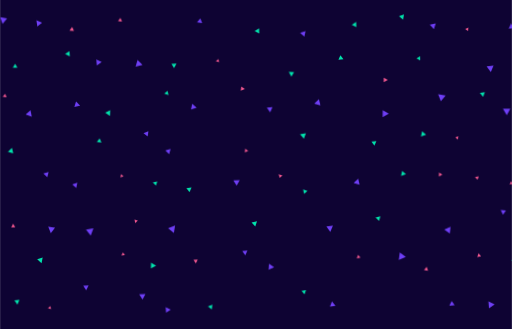
t = 0.00 s
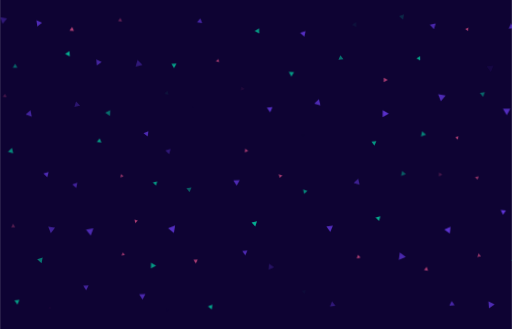
t = 1.65 s
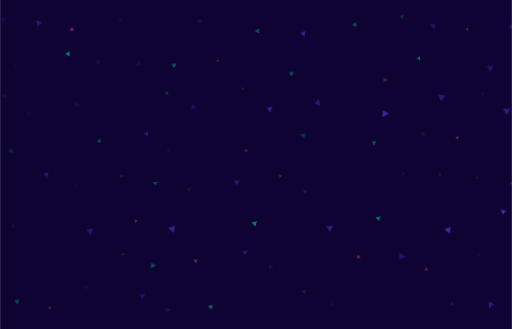
t = 3.35 s
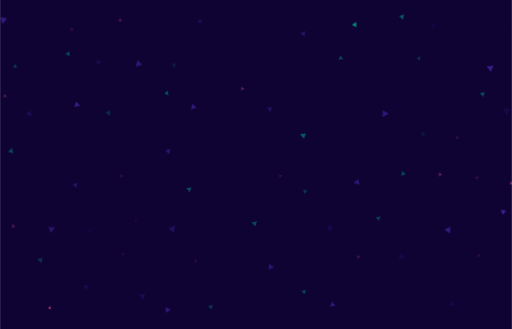
t = 4.95 s
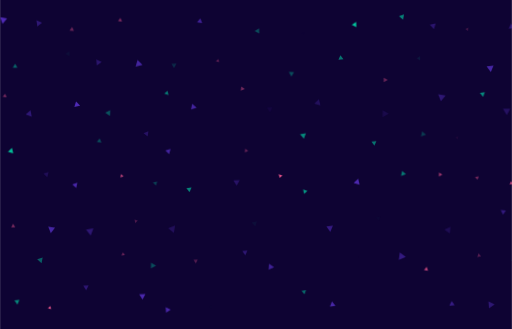
t = 6.65 s
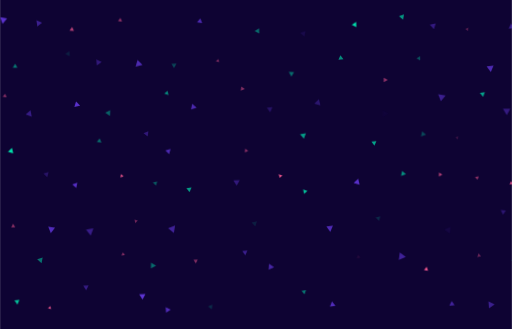
t = 7.35 s

The animated SVG that drew these frames (rendered in a browser with its animation timeline set to each time). Animation: 178 CSS @keyframes rules; frames cover the first 7.35 s, repeats indefinitely.

<svg xmlns="http://www.w3.org/2000/svg" xmlns:xlink="http://www.w3.org/1999/xlink" id="esuft2dja5391" width="1400" height="900" shape-rendering="geometricPrecision" text-rendering="geometricPrecision" viewBox="0 0 1400 900"><style>@keyframes esuft2dja5394_tr__tr{0%{transform:translate(1339.145px,830.27px) rotate(0deg)}}@keyframes esuft2dja5394_f_o{0%,50%{fill-opacity:1}25%,90%{fill-opacity:0}}@keyframes esuft2dja5395_tr__tr{0%{transform:translate(1231.205px,825.905px) rotate(0deg)}}@keyframes esuft2dja5395_f_o{0%,50%{fill-opacity:1}21%,75%{fill-opacity:0}}@keyframes esuft2dja5396_tr__tr{0%{transform:translate(904.805px,827.87px) rotate(0deg)}}@keyframes esuft2dja5396_f_o{0%,47%{fill-opacity:1}13%,81%{fill-opacity:0}}@keyframes esuft2dja5397_tr__tr{0%{transform:translate(825.73px,795.825px) rotate(0deg)}}@keyframes esuft2dja5397_f_o{0%,65%{fill-opacity:1}6%,93%{fill-opacity:0}}@keyframes esuft2dja5398_tr__tr{0%{transform:translate(569.52px,835.92px) rotate(0deg)}}@keyframes esuft2dja5398_f_o{0%,53%{fill-opacity:1}33%,75%{fill-opacity:0}}@keyframes esuft2dja5399_tr__tr{0%{transform:translate(454.77px,844.11px) rotate(0deg)}}@keyframes esuft2dja5399_f_o{0%,50%{fill-opacity:1}8%,97%{fill-opacity:0}}@keyframes esuft2dja53910_tr__tr{0%{transform:translate(383.93px,808.16px) rotate(0deg)}}@keyframes esuft2dja53910_f_o{0%,40%{fill-opacity:1}22%,75%{fill-opacity:0}}@keyframes esuft2dja53911_tr__tr{0%{transform:translate(229.69px,783.43px) rotate(0deg)}}@keyframes esuft2dja53911_f_o{0%,61%{fill-opacity:1}19%,92%{fill-opacity:0}}@keyframes esuft2dja53912_tr__tr{0%{transform:translate(129.865px,837.72px) rotate(0deg)}}@keyframes esuft2dja53912_f_o{0%,33%{fill-opacity:1}7%,76%{fill-opacity:0}}@keyframes esuft2dja53913_tr__tr{0%{transform:translate(40.995px,823.07px) rotate(0deg)}}@keyframes esuft2dja53913_f_o{0%,39%{fill-opacity:1}25%,64%{fill-opacity:0}}@keyframes esuft2dja53914_tr__tr{0%{transform:translate(1399.855px,708.415px) rotate(0deg)}}@keyframes esuft2dja53914_f_o{0%,55%{fill-opacity:1}25%,80%{fill-opacity:0}}@keyframes esuft2dja53915_tr__tr{0%{transform:translate(1305.5px,694.005px) rotate(0deg)}}@keyframes esuft2dja53915_f_o{0%,67%{fill-opacity:1}18%,92%{fill-opacity:0}}@keyframes esuft2dja53916_tr__tr{0%{transform:translate(1160.06px,731.4px) rotate(0deg)}}@keyframes esuft2dja53916_f_o{0%,36%{fill-opacity:1}25%,84%{fill-opacity:0}}@keyframes esuft2dja53917_tr__tr{0%{transform:translate(1095.12px,696.99px) rotate(0deg)}}@keyframes esuft2dja53917_f_o{0%,50%{fill-opacity:1}22%,80%{fill-opacity:0}}@keyframes esuft2dja53918_tr__tr{0%{transform:translate(975.765px,698.065px) rotate(0deg)}}@keyframes esuft2dja53918_f_o{0%,68%{fill-opacity:1}33%,75%{fill-opacity:0}}@keyframes esuft2dja53919_tr__tr{0%{transform:translate(737.08px,725.945px) rotate(0deg)}}@keyframes esuft2dja53919_f_o{0%,55%{fill-opacity:1}11%,93%{fill-opacity:0}}@keyframes esuft2dja53920_tr__tr{0%{transform:translate(664.35px,687.89px) rotate(0deg)}}@keyframes esuft2dja53920_f_o{0%,50%{fill-opacity:1}25%,69%{fill-opacity:0}}@keyframes esuft2dja53921_tr__tr{0%{transform:translate(529.685px,711.655px) rotate(0deg)}}@keyframes esuft2dja53921_f_o{0%,45%{fill-opacity:1}28%,85%{fill-opacity:0}}@keyframes esuft2dja53922_tr__tr{0%{transform:translate(414.47px,722.315px) rotate(0deg)}}@keyframes esuft2dja53922_f_o{0%,50%{fill-opacity:1}25%,75%{fill-opacity:0}}@keyframes esuft2dja53923_tr__tr{0%{transform:translate(331.625px,690.605px) rotate(0deg)}}@keyframes esuft2dja53923_f_o{0%,51%{fill-opacity:1}21%,83%{fill-opacity:0}}@keyframes esuft2dja53924_tr__tr{0%{transform:translate(1049.775px,214.585922px) rotate(0deg)}}@keyframes esuft2dja53924_f_o{0%,46%{fill-opacity:1}25%,75%{fill-opacity:0}}@keyframes esuft2dja53925_tr__tr{0%{transform:translate(103.74px,708.245px) rotate(0deg)}}@keyframes esuft2dja53925_f_o{0%,57%{fill-opacity:1}17%,75%{fill-opacity:0}}@keyframes esuft2dja53926_tr__tr{0%{transform:translate(1371.535px,577.23px) rotate(0deg)}}@keyframes esuft2dja53926_f_o{0%,65%{fill-opacity:1}54%,75%{fill-opacity:0}}@keyframes esuft2dja53927_tr__tr{0%{transform:translate(1218.48px,625.835px) rotate(0deg)}}@keyframes esuft2dja53927_f_o{0%,50%{fill-opacity:1}40%,58%{fill-opacity:0}}@keyframes esuft2dja53928_tr__tr{0%{transform:translate(1028.595px,593.93px) rotate(0deg)}}@keyframes esuft2dja53928_f_o{0%,50%{fill-opacity:1}34%,60%{fill-opacity:0}}@keyframes esuft2dja53929_tr__tr{0%{transform:translate(896.42px,622.08px) rotate(0deg)}}@keyframes esuft2dja53929_f_o{0%,41%{fill-opacity:1}28%,61%{fill-opacity:0}}@keyframes esuft2dja53930_tr__tr{0%{transform:translate(791.879314px,199.38px) rotate(0deg)}}@keyframes esuft2dja53930_f_o{0%,50%{fill-opacity:1}25%,75%{fill-opacity:0}}@keyframes esuft2dja53931_tr__tr{0%{transform:translate(690.295px,608.7px) rotate(0deg)}}@keyframes esuft2dja53931_f_o{0%,50%{fill-opacity:1}35%,75%{fill-opacity:0}}@keyframes esuft2dja53932_tr__tr{0%{transform:translate(463.965px,623.29px) rotate(0deg)}}@keyframes esuft2dja53932_f_o{0%,42%{fill-opacity:1}31%,79%{fill-opacity:0}}@keyframes esuft2dja53933_tr__tr{0%{transform:translate(367.085px,601.53px) rotate(0deg)}}@keyframes esuft2dja53933_f_o{0%,50%{fill-opacity:1}27%,91%{fill-opacity:0}}@keyframes esuft2dja53934_tr__tr{0%{transform:translate(239.935px,630.805px) rotate(0deg)}}@keyframes esuft2dja53934_f_o{0%,55%{fill-opacity:1}23%,85%{fill-opacity:0}}@keyframes esuft2dja53935_tr__tr{0%{transform:translate(135.9px,624.835px) rotate(0deg)}}@keyframes esuft2dja53935_f_o{0%,45%{fill-opacity:1}17%,81%{fill-opacity:0}}@keyframes esuft2dja53936_tr__tr{0%{transform:translate(30.955px,613.585px) rotate(0deg)}}@keyframes esuft2dja53936_f_o{0%,58%{fill-opacity:1}12%,75%{fill-opacity:0}}@keyframes esuft2dja53937_tr__tr{0%{transform:translate(1393.5px,496.08px) rotate(0deg)}}@keyframes esuft2dja53937_f_o{0%,38%{fill-opacity:1}8%,94%{fill-opacity:0}}@keyframes esuft2dja53938_tr__tr{0%{transform:translate(1299.155px,483.07px) rotate(0deg)}}@keyframes esuft2dja53938_f_o{0%,50%{fill-opacity:1}19%,88%{fill-opacity:0}}@keyframes esuft2dja53939_tr__tr{0%{transform:translate(1200.135px,473.57px) rotate(0deg)}}@keyframes esuft2dja53939_f_o{0%,47%{fill-opacity:1}11%,81%{fill-opacity:0}}@keyframes esuft2dja53940_tr__tr{0%{transform:translate(1098.57px,470.445px) rotate(0deg)}}@keyframes esuft2dja53940_f_o{0%,50%{fill-opacity:1}14%,79%{fill-opacity:0}}@keyframes esuft2dja53941_tr__tr{0%{transform:translate(970.095px,493.45px) rotate(0deg)}}@keyframes esuft2dja53941_f_o{0%,43%{fill-opacity:1}16%,68%{fill-opacity:0}}@keyframes esuft2dja53942_tr__tr{0%{transform:translate(829.81px,520.685px) rotate(0deg)}}@keyframes esuft2dja53942_f_o{0%,40%{fill-opacity:1}20%,73%{fill-opacity:0}}@keyframes esuft2dja53943_tr__tr{0%{transform:translate(762.085px,478.09px) rotate(0deg)}}@keyframes esuft2dja53943_f_o{0%,34%{fill-opacity:1}23%,75%{fill-opacity:0}}@keyframes esuft2dja53944_tr__tr{0%{transform:translate(641.58px,496.63px) rotate(0deg)}}@keyframes esuft2dja53944_f_o{0%,56%{fill-opacity:1}25%,81%{fill-opacity:0}}@keyframes esuft2dja53945_tr__tr{0%{transform:translate(511.52px,515.495px) rotate(0deg)}}@keyframes esuft2dja53945_f_o{0%,47%{fill-opacity:1}14%,85%{fill-opacity:0}}@keyframes esuft2dja53946_tr__tr{0%{transform:translate(418.79px,498.18px) rotate(0deg)}}@keyframes esuft2dja53946_f_o{0%,56%{fill-opacity:1}25%,81%{fill-opacity:0}}@keyframes esuft2dja53947_tr__tr{0%{transform:translate(328.39px,477.095px) rotate(0deg)}}@keyframes esuft2dja53947_f_o{0%,36%{fill-opacity:1}22%,75%{fill-opacity:0}}@keyframes esuft2dja53948_tr__tr{0%{transform:translate(199.17px,503.275px) rotate(0deg)}}@keyframes esuft2dja53948_f_o{0%,43%{fill-opacity:1}18%,78%{fill-opacity:0}}@keyframes esuft2dja53949_tr__tr{0%{transform:translate(120.31px,473.995px) rotate(0deg)}}@keyframes esuft2dja53949_f_o{0%,69%{fill-opacity:1}25%,94%{fill-opacity:0}}@keyframes esuft2dja53950_tr__tr{0%{transform:translate(1244.585px,373.69px) rotate(0deg)}}@keyframes esuft2dja53950_f_o{0%,61%{fill-opacity:1}31%,86%{fill-opacity:0}}@keyframes esuft2dja53951_tr__tr{0%{transform:translate(1153.255px,362.04px) rotate(0deg)}}@keyframes esuft2dja53951_f_o{0%,77%{fill-opacity:1}19%,90%{fill-opacity:0}}@keyframes esuft2dja53952_tr__tr{0%{transform:translate(1017.42px,388.485px) rotate(0deg)}}@keyframes esuft2dja53952_f_o{0%,41%{fill-opacity:1}25%,75%{fill-opacity:0}}@keyframes esuft2dja53953_tr__tr{0%{transform:translate(823.47px,368.26px) rotate(0deg)}}@keyframes esuft2dja53953_f_o{0%,50%{fill-opacity:1}8%,85%{fill-opacity:0}}@keyframes esuft2dja53954_tr__tr{0%{transform:translate(669.075px,408.14px) rotate(0deg)}}@keyframes esuft2dja53954_f_o{0%,46%{fill-opacity:1}25%,64%{fill-opacity:0}}@keyframes esuft2dja53955_tr__tr{0%{transform:translate(454.13px,410.935px) rotate(0deg)}}@keyframes esuft2dja53955_f_o{0%,50%{fill-opacity:1}13%,81%{fill-opacity:0}}@keyframes esuft2dja53956_tr__tr{0%{transform:translate(394.005px,362.36px) rotate(0deg)}}@keyframes esuft2dja53956_f_o{0%,57%{fill-opacity:1}25%,75%{fill-opacity:0}}@keyframes esuft2dja53957_tr__tr{0%{transform:translate(265.93px,380.14px) rotate(0deg)}}@keyframes esuft2dja53957_f_o{0%,50%{fill-opacity:1}25%,69%{fill-opacity:0}}@keyframes esuft2dja53958_tr__tr{0%{transform:translate(23.605px,408.225px) rotate(0deg)}}@keyframes esuft2dja53958_f_o{0%,36%{fill-opacity:1}20%,75%{fill-opacity:0}}@keyframes esuft2dja53959_tr__tr{0%{transform:translate(1380.595px,302.265px) rotate(0deg)}}@keyframes esuft2dja53959_f_o{0%,50%{fill-opacity:1}28%,72%{fill-opacity:0}}@keyframes esuft2dja53960_tr__tr{0%{transform:translate(1314.14px,254.59px) rotate(0deg)}}@keyframes esuft2dja53960_f_o{0%,45%{fill-opacity:1}15%,87%{fill-opacity:0}}@keyframes esuft2dja53961_tr__tr{0%{transform:translate(1203.41px,263.6px) rotate(0deg)}}@keyframes esuft2dja53961_f_o{0%,50%{fill-opacity:1}25%,75%{fill-opacity:0}}@keyframes esuft2dja53962_tr__tr{0%{transform:translate(1049.775px,306.835px) rotate(0deg)}}@keyframes esuft2dja53962_f_o{0%,50%{fill-opacity:1}38%,75%{fill-opacity:0}}@keyframes esuft2dja53963_tr__tr{0%{transform:translate(862.8px,276.145px) rotate(0deg)}}@keyframes esuft2dja53963_f_o{0%,63%{fill-opacity:1}25%,71%{fill-opacity:0}}@keyframes esuft2dja53964_tr__tr{0%{transform:translate(732.255px,296.18px) rotate(0deg)}}@keyframes esuft2dja53964_f_o{0%,50%{fill-opacity:1}32%,67%{fill-opacity:0}}@keyframes esuft2dja53965_tr__tr{0%{transform:translate(524.825px,287.57px) rotate(0deg)}}@keyframes esuft2dja53965_f_o{0%,53%{fill-opacity:1}62%,8%{fill-opacity:0}}@keyframes esuft2dja53966_tr__tr{0%{transform:translate(449.67px,250.295px) rotate(0deg)}}@keyframes esuft2dja53966_f_o{0%,58%{fill-opacity:1}4%,75%{fill-opacity:0}}@keyframes esuft2dja53967_tr__tr{0%{transform:translate(289.255px,305.26px) rotate(0deg)}}@keyframes esuft2dja53967_f_o{0%,64%{fill-opacity:1}16%,89%{fill-opacity:0}}@keyframes esuft2dja53968_tr__tr{0%{transform:translate(205.855px,281.225px) rotate(0deg)}}@keyframes esuft2dja53968_f_o{0%,43%{fill-opacity:1}12%,81%{fill-opacity:0}}@keyframes esuft2dja53969_tr__tr{0%{transform:translate(73.21px,306.805px) rotate(0deg)}}@keyframes esuft2dja53969_f_o{0%,63%{fill-opacity:1}18%,95%{fill-opacity:0}}@keyframes esuft2dja53970_tr__tr{0%{transform:translate(7.505px,257.355px) rotate(0deg)}}@keyframes esuft2dja53970_f_o{0%,58%{fill-opacity:1}11%,68%{fill-opacity:0}}@keyframes esuft2dja53971_tr__tr{0%{transform:translate(1335.31px,184.225px) rotate(0deg)}}@keyframes esuft2dja53971_f_o{0%,54%{fill-opacity:1}4%,84%{fill-opacity:0}}@keyframes esuft2dja53972_tr__tr{0%{transform:translate(1139.11px,155.915px) rotate(0deg)}}@keyframes esuft2dja53972_f_o{0%,45%{fill-opacity:1}32%,75%{fill-opacity:0}}@keyframes esuft2dja53973_tr__tr{0%{transform:translate(927.175px,153.59px) rotate(0deg)}}@keyframes esuft2dja53973_f_o{0%,50%{fill-opacity:1}16%,71%{fill-opacity:0}}@keyframes esuft2dja53974_tr__tr{0%{transform:translate(658.85px,238.38px) rotate(0deg)}}@keyframes esuft2dja53974_f_o{0%,64%{fill-opacity:1}75%,9%{fill-opacity:0}}@keyframes esuft2dja53975_tr__tr{0%{transform:translate(589.415px,161.955px) rotate(0deg)}}@keyframes esuft2dja53975_f_o{0%,50%{fill-opacity:1}24%,75%{fill-opacity:0}}@keyframes esuft2dja53976_tr__tr{0%{transform:translate(470.555px,176.475px) rotate(0deg)}}@keyframes esuft2dja53976_f_o{0%,57%{fill-opacity:1}28%,95%{fill-opacity:0}}@keyframes esuft2dja53977_tr__tr{0%{transform:translate(375.03px,169.49px) rotate(0deg)}}@keyframes esuft2dja53977_f_o{0%,50%{fill-opacity:1}13%,84%{fill-opacity:0}}@keyframes esuft2dja53978_tr__tr{0%{transform:translate(265.63px,167.15px) rotate(0deg)}}@keyframes esuft2dja53978_f_o{0%,67%{fill-opacity:1}19%,88%{fill-opacity:0}}@keyframes esuft2dja53979_tr__tr{0%{transform:translate(179.265px,143.03px) rotate(0deg)}}@keyframes esuft2dja53979_f_o{0%,49%{fill-opacity:1}35%,79%{fill-opacity:0}}@keyframes esuft2dja53980_tr__tr{0%{transform:translate(35.875px,176.19px) rotate(0deg)}}@keyframes esuft2dja53980_f_o{0%,56%{fill-opacity:1}15%,90%{fill-opacity:0}}@keyframes esuft2dja53981_tr__tr{0%{transform:translate(1394.1px,67.765px) rotate(0deg)}}@keyframes esuft2dja53981_f_o{0%,50%{fill-opacity:1}25%,82%{fill-opacity:0}}@keyframes esuft2dja53982_tr__tr{0%{transform:translate(1271.44px,76.165px) rotate(0deg)}}@keyframes esuft2dja53982_f_o{0%,64%{fill-opacity:1}25%,88%{fill-opacity:0}}@keyframes esuft2dja53983_tr__tr{0%{transform:translate(1178.44px,67.88px) rotate(0deg)}}@keyframes esuft2dja53983_f_o{0%,59%{fill-opacity:1}22%,75%{fill-opacity:0}}@keyframes esuft2dja53984_tr__tr{0%{transform:translate(1092.955px,42.985px) rotate(0deg)}}@keyframes esuft2dja53984_f_o{0%,50%{fill-opacity:1}10%,75%{fill-opacity:0}}@keyframes esuft2dja53985_tr__tr{0%{transform:translate(963.31px,63.345px) rotate(0deg)}}@keyframes esuft2dja53985_f_o{0%,37%{fill-opacity:1}6%,70%{fill-opacity:0}}@keyframes esuft2dja53986_tr__tr{0%{transform:translate(822.915px,88.91px) rotate(0deg)}}@keyframes esuft2dja53986_f_o{0%,64%{fill-opacity:1}33%,75%{fill-opacity:0}}@keyframes esuft2dja53987_tr__tr{0%{transform:translate(697.69px,80.88px) rotate(0deg)}}@keyframes esuft2dja53987_f_o{0%,50%{fill-opacity:1}25%,91%{fill-opacity:0}}@keyframes esuft2dja53988_tr__tr{0%{transform:translate(540.72px,52.775px) rotate(0deg)}}@keyframes esuft2dja53988_f_o{0%,46%{fill-opacity:1}20%,84%{fill-opacity:0}}@keyframes esuft2dja53989_tr__tr{0%{transform:translate(323.07px,50.4px) rotate(0deg)}}@keyframes esuft2dja53989_f_o{0%,55%{fill-opacity:1}13%,69%{fill-opacity:0}}@keyframes esuft2dja53990_tr__tr{0%{transform:translate(190.895px,75.515px) rotate(0deg)}}@keyframes esuft2dja53990_f_o{0%,40%{fill-opacity:1}29%,80%{fill-opacity:0}}@keyframes esuft2dja53991_tr__tr{0%{transform:translate(102.025px,60.235px) rotate(0deg)}}@keyframes esuft2dja53991_f_o{0%,50%{fill-opacity:1}25%,75%{fill-opacity:0}}@keyframes esuft2dja53992_tr__tr{0%{transform:translate(4.575px,52.02px) rotate(0deg)}}@keyframes esuft2dja53992_f_o{0%,43%{fill-opacity:1}13%,86%{fill-opacity:0}}#esuft2dja5394_tr{animation:esuft2dja5394_tr__tr 20000ms linear infinite normal forwards}#esuft2dja5394{animation:esuft2dja5394_f_o 20000ms linear infinite normal forwards}#esuft2dja5395_tr{animation:esuft2dja5395_tr__tr 20000ms linear infinite normal forwards}#esuft2dja5395{animation:esuft2dja5395_f_o 20000ms linear infinite normal forwards}#esuft2dja5396_tr{animation:esuft2dja5396_tr__tr 20000ms linear infinite normal forwards}#esuft2dja5396{animation:esuft2dja5396_f_o 20000ms linear infinite normal forwards}#esuft2dja5397_tr{animation:esuft2dja5397_tr__tr 20000ms linear infinite normal forwards}#esuft2dja5397{animation:esuft2dja5397_f_o 20000ms linear infinite normal forwards}#esuft2dja5398_tr{animation:esuft2dja5398_tr__tr 20000ms linear infinite normal forwards}#esuft2dja5398{animation:esuft2dja5398_f_o 20000ms linear infinite normal forwards}#esuft2dja5399_tr{animation:esuft2dja5399_tr__tr 20000ms linear infinite normal forwards}#esuft2dja5399{animation:esuft2dja5399_f_o 20000ms linear infinite normal forwards}#esuft2dja53910_tr{animation:esuft2dja53910_tr__tr 20000ms linear infinite normal forwards}#esuft2dja53910{animation:esuft2dja53910_f_o 20000ms linear infinite normal forwards}#esuft2dja53911_tr{animation:esuft2dja53911_tr__tr 20000ms linear infinite normal forwards}#esuft2dja53911{animation:esuft2dja53911_f_o 20000ms linear infinite normal forwards}#esuft2dja53912_tr{animation:esuft2dja53912_tr__tr 20000ms linear infinite normal forwards}#esuft2dja53912{animation:esuft2dja53912_f_o 20000ms linear infinite normal forwards}#esuft2dja53913_tr{animation:esuft2dja53913_tr__tr 20000ms linear infinite normal forwards}#esuft2dja53913{animation:esuft2dja53913_f_o 20000ms linear infinite normal forwards}#esuft2dja53914_tr{animation:esuft2dja53914_tr__tr 20000ms linear infinite normal forwards}#esuft2dja53914{animation:esuft2dja53914_f_o 20000ms linear infinite normal forwards}#esuft2dja53915_tr{animation:esuft2dja53915_tr__tr 20000ms linear infinite normal forwards}#esuft2dja53915{animation:esuft2dja53915_f_o 20000ms linear infinite normal forwards}#esuft2dja53916_tr{animation:esuft2dja53916_tr__tr 20000ms linear infinite normal forwards}#esuft2dja53916{animation:esuft2dja53916_f_o 20000ms linear infinite normal forwards}#esuft2dja53917_tr{animation:esuft2dja53917_tr__tr 20000ms linear infinite normal forwards}#esuft2dja53917{animation:esuft2dja53917_f_o 20000ms linear infinite normal forwards}#esuft2dja53918_tr{animation:esuft2dja53918_tr__tr 20000ms linear infinite normal forwards}#esuft2dja53918{animation:esuft2dja53918_f_o 20000ms linear infinite normal forwards}#esuft2dja53919_tr{animation:esuft2dja53919_tr__tr 20000ms linear infinite normal forwards}#esuft2dja53919{animation:esuft2dja53919_f_o 20000ms linear infinite normal forwards}#esuft2dja53920_tr{animation:esuft2dja53920_tr__tr 20000ms linear infinite normal forwards}#esuft2dja53920{animation:esuft2dja53920_f_o 20000ms linear infinite normal forwards}#esuft2dja53921_tr{animation:esuft2dja53921_tr__tr 20000ms linear infinite normal forwards}#esuft2dja53921{animation:esuft2dja53921_f_o 20000ms linear infinite normal forwards}#esuft2dja53922_tr{animation:esuft2dja53922_tr__tr 20000ms linear infinite normal forwards}#esuft2dja53922{animation:esuft2dja53922_f_o 20000ms linear infinite normal forwards}#esuft2dja53923_tr{animation:esuft2dja53923_tr__tr 20000ms linear infinite normal forwards}#esuft2dja53923{animation:esuft2dja53923_f_o 20000ms linear infinite normal forwards}#esuft2dja53924_tr{animation:esuft2dja53924_tr__tr 20000ms linear infinite normal forwards}#esuft2dja53924{animation:esuft2dja53924_f_o 20000ms linear infinite normal forwards}#esuft2dja53925_tr{animation:esuft2dja53925_tr__tr 20000ms linear infinite normal forwards}#esuft2dja53925{animation:esuft2dja53925_f_o 20000ms linear infinite normal forwards}#esuft2dja53926_tr{animation:esuft2dja53926_tr__tr 20000ms linear infinite normal forwards}#esuft2dja53926{animation:esuft2dja53926_f_o 20000ms linear infinite normal forwards}#esuft2dja53927_tr{animation:esuft2dja53927_tr__tr 20000ms linear infinite normal forwards}#esuft2dja53927{animation:esuft2dja53927_f_o 20000ms linear infinite normal forwards}#esuft2dja53928_tr{animation:esuft2dja53928_tr__tr 20000ms linear infinite normal forwards}#esuft2dja53928{animation:esuft2dja53928_f_o 20000ms linear infinite normal forwards}#esuft2dja53929_tr{animation:esuft2dja53929_tr__tr 20000ms linear infinite normal forwards}#esuft2dja53929{animation:esuft2dja53929_f_o 20000ms linear infinite normal forwards}#esuft2dja53930_tr{animation:esuft2dja53930_tr__tr 20000ms linear infinite normal forwards}#esuft2dja53930{animation:esuft2dja53930_f_o 20000ms linear infinite normal forwards}#esuft2dja53931_tr{animation:esuft2dja53931_tr__tr 20000ms linear infinite normal forwards}#esuft2dja53931{animation:esuft2dja53931_f_o 20000ms linear infinite normal forwards}#esuft2dja53932_tr{animation:esuft2dja53932_tr__tr 20000ms linear infinite normal forwards}#esuft2dja53932{animation:esuft2dja53932_f_o 20000ms linear infinite normal forwards}#esuft2dja53933_tr{animation:esuft2dja53933_tr__tr 20000ms linear infinite normal forwards}#esuft2dja53933{animation:esuft2dja53933_f_o 20000ms linear infinite normal forwards}#esuft2dja53934_tr{animation:esuft2dja53934_tr__tr 20000ms linear infinite normal forwards}#esuft2dja53934{animation:esuft2dja53934_f_o 20000ms linear infinite normal forwards}#esuft2dja53935_tr{animation:esuft2dja53935_tr__tr 20000ms linear infinite normal forwards}#esuft2dja53935{animation:esuft2dja53935_f_o 20000ms linear infinite normal forwards}#esuft2dja53936_tr{animation:esuft2dja53936_tr__tr 20000ms linear infinite normal forwards}#esuft2dja53936{animation:esuft2dja53936_f_o 20000ms linear infinite normal forwards}#esuft2dja53937_tr{animation:esuft2dja53937_tr__tr 20000ms linear infinite normal forwards}#esuft2dja53937{animation:esuft2dja53937_f_o 20000ms linear infinite normal forwards}#esuft2dja53938_tr{animation:esuft2dja53938_tr__tr 20000ms linear infinite normal forwards}#esuft2dja53938{animation:esuft2dja53938_f_o 20000ms linear infinite normal forwards}#esuft2dja53939_tr{animation:esuft2dja53939_tr__tr 20000ms linear infinite normal forwards}#esuft2dja53939{animation:esuft2dja53939_f_o 20000ms linear infinite normal forwards}#esuft2dja53940_tr{animation:esuft2dja53940_tr__tr 20000ms linear infinite normal forwards}#esuft2dja53940{animation:esuft2dja53940_f_o 20000ms linear infinite normal forwards}#esuft2dja53941_tr{animation:esuft2dja53941_tr__tr 20000ms linear infinite normal forwards}#esuft2dja53941{animation:esuft2dja53941_f_o 20000ms linear infinite normal forwards}#esuft2dja53942_tr{animation:esuft2dja53942_tr__tr 20000ms linear infinite normal forwards}#esuft2dja53942{animation:esuft2dja53942_f_o 20000ms linear infinite normal forwards}#esuft2dja53943_tr{animation:esuft2dja53943_tr__tr 20000ms linear infinite normal forwards}#esuft2dja53943{animation:esuft2dja53943_f_o 20000ms linear infinite normal forwards}#esuft2dja53944_tr{animation:esuft2dja53944_tr__tr 20000ms linear infinite normal forwards}#esuft2dja53944{animation:esuft2dja53944_f_o 20000ms linear infinite normal forwards}#esuft2dja53945_tr{animation:esuft2dja53945_tr__tr 20000ms linear infinite normal forwards}#esuft2dja53945{animation:esuft2dja53945_f_o 20000ms linear infinite normal forwards}#esuft2dja53946_tr{animation:esuft2dja53946_tr__tr 20000ms linear infinite normal forwards}#esuft2dja53946{animation:esuft2dja53946_f_o 20000ms linear infinite normal forwards}#esuft2dja53947_tr{animation:esuft2dja53947_tr__tr 20000ms linear infinite normal forwards}#esuft2dja53947{animation:esuft2dja53947_f_o 20000ms linear infinite normal forwards}#esuft2dja53948_tr{animation:esuft2dja53948_tr__tr 20000ms linear infinite normal forwards}#esuft2dja53948{animation:esuft2dja53948_f_o 20000ms linear infinite normal forwards}#esuft2dja53949_tr{animation:esuft2dja53949_tr__tr 20000ms linear infinite normal forwards}#esuft2dja53949{animation:esuft2dja53949_f_o 20000ms linear infinite normal forwards}#esuft2dja53950_tr{animation:esuft2dja53950_tr__tr 20000ms linear infinite normal forwards}#esuft2dja53950{animation:esuft2dja53950_f_o 20000ms linear infinite normal forwards}#esuft2dja53951_tr{animation:esuft2dja53951_tr__tr 20000ms linear infinite normal forwards}#esuft2dja53951{animation:esuft2dja53951_f_o 20000ms linear infinite normal forwards}#esuft2dja53952_tr{animation:esuft2dja53952_tr__tr 20000ms linear infinite normal forwards}#esuft2dja53952{animation:esuft2dja53952_f_o 20000ms linear infinite normal forwards}#esuft2dja53953_tr{animation:esuft2dja53953_tr__tr 20000ms linear infinite normal forwards}#esuft2dja53953{animation:esuft2dja53953_f_o 20000ms linear infinite normal forwards}#esuft2dja53954_tr{animation:esuft2dja53954_tr__tr 20000ms linear infinite normal forwards}#esuft2dja53954{animation:esuft2dja53954_f_o 20000ms linear infinite normal forwards}#esuft2dja53955_tr{animation:esuft2dja53955_tr__tr 20000ms linear infinite normal forwards}#esuft2dja53955{animation:esuft2dja53955_f_o 20000ms linear infinite normal forwards}#esuft2dja53956_tr{animation:esuft2dja53956_tr__tr 20000ms linear infinite normal forwards}#esuft2dja53956{animation:esuft2dja53956_f_o 20000ms linear infinite normal forwards}#esuft2dja53957_tr{animation:esuft2dja53957_tr__tr 20000ms linear infinite normal forwards}#esuft2dja53957{animation:esuft2dja53957_f_o 20000ms linear infinite normal forwards}#esuft2dja53958_tr{animation:esuft2dja53958_tr__tr 20000ms linear infinite normal forwards}#esuft2dja53958{animation:esuft2dja53958_f_o 20000ms linear infinite normal forwards}#esuft2dja53959_tr{animation:esuft2dja53959_tr__tr 20000ms linear infinite normal forwards}#esuft2dja53959{animation:esuft2dja53959_f_o 20000ms linear infinite normal forwards}#esuft2dja53960_tr{animation:esuft2dja53960_tr__tr 20000ms linear infinite normal forwards}#esuft2dja53960{animation:esuft2dja53960_f_o 20000ms linear infinite normal forwards}#esuft2dja53961_tr{animation:esuft2dja53961_tr__tr 20000ms linear infinite normal forwards}#esuft2dja53961{animation:esuft2dja53961_f_o 20000ms linear infinite normal forwards}#esuft2dja53962_tr{animation:esuft2dja53962_tr__tr 20000ms linear infinite normal forwards}#esuft2dja53962{animation:esuft2dja53962_f_o 20000ms linear infinite normal forwards}#esuft2dja53963_tr{animation:esuft2dja53963_tr__tr 20000ms linear infinite normal forwards}#esuft2dja53963{animation:esuft2dja53963_f_o 20000ms linear infinite normal forwards}#esuft2dja53964_tr{animation:esuft2dja53964_tr__tr 20000ms linear infinite normal forwards}#esuft2dja53964{animation:esuft2dja53964_f_o 20000ms linear infinite normal forwards}#esuft2dja53965_tr{animation:esuft2dja53965_tr__tr 20000ms linear infinite normal forwards}#esuft2dja53965{animation:esuft2dja53965_f_o 20000ms linear infinite normal forwards}#esuft2dja53966_tr{animation:esuft2dja53966_tr__tr 20000ms linear infinite normal forwards}#esuft2dja53966{animation:esuft2dja53966_f_o 20000ms linear infinite normal forwards}#esuft2dja53967_tr{animation:esuft2dja53967_tr__tr 20000ms linear infinite normal forwards}#esuft2dja53967{animation:esuft2dja53967_f_o 20000ms linear infinite normal forwards}#esuft2dja53968_tr{animation:esuft2dja53968_tr__tr 20000ms linear infinite normal forwards}#esuft2dja53968{animation:esuft2dja53968_f_o 20000ms linear infinite normal forwards}#esuft2dja53969_tr{animation:esuft2dja53969_tr__tr 20000ms linear infinite normal forwards}#esuft2dja53969{animation:esuft2dja53969_f_o 20000ms linear infinite normal forwards}#esuft2dja53970_tr{animation:esuft2dja53970_tr__tr 20000ms linear infinite normal forwards}#esuft2dja53970{animation:esuft2dja53970_f_o 20000ms linear infinite normal forwards}#esuft2dja53971_tr{animation:esuft2dja53971_tr__tr 20000ms linear infinite normal forwards}#esuft2dja53971{animation:esuft2dja53971_f_o 20000ms linear infinite normal forwards}#esuft2dja53972_tr{animation:esuft2dja53972_tr__tr 20000ms linear infinite normal forwards}#esuft2dja53972{animation:esuft2dja53972_f_o 20000ms linear infinite normal forwards}#esuft2dja53973_tr{animation:esuft2dja53973_tr__tr 20000ms linear infinite normal forwards}#esuft2dja53973{animation:esuft2dja53973_f_o 20000ms linear infinite normal forwards}#esuft2dja53974_tr{animation:esuft2dja53974_tr__tr 20000ms linear infinite normal forwards}#esuft2dja53974{animation:esuft2dja53974_f_o 20000ms linear infinite normal forwards}#esuft2dja53975_tr{animation:esuft2dja53975_tr__tr 20000ms linear infinite normal forwards}#esuft2dja53975{animation:esuft2dja53975_f_o 20000ms linear infinite normal forwards}#esuft2dja53976_tr{animation:esuft2dja53976_tr__tr 20000ms linear infinite normal forwards}#esuft2dja53976{animation:esuft2dja53976_f_o 20000ms linear infinite normal forwards}#esuft2dja53977_tr{animation:esuft2dja53977_tr__tr 20000ms linear infinite normal forwards}#esuft2dja53977{animation:esuft2dja53977_f_o 20000ms linear infinite normal forwards}#esuft2dja53978_tr{animation:esuft2dja53978_tr__tr 20000ms linear infinite normal forwards}#esuft2dja53978{animation:esuft2dja53978_f_o 20000ms linear infinite normal forwards}#esuft2dja53979_tr{animation:esuft2dja53979_tr__tr 20000ms linear infinite normal forwards}#esuft2dja53979{animation:esuft2dja53979_f_o 20000ms linear infinite normal forwards}#esuft2dja53980_tr{animation:esuft2dja53980_tr__tr 20000ms linear infinite normal forwards}#esuft2dja53980{animation:esuft2dja53980_f_o 20000ms linear infinite normal forwards}#esuft2dja53981_tr{animation:esuft2dja53981_tr__tr 20000ms linear infinite normal forwards}#esuft2dja53981{animation:esuft2dja53981_f_o 20000ms linear infinite normal forwards}#esuft2dja53982_tr{animation:esuft2dja53982_tr__tr 20000ms linear infinite normal forwards}#esuft2dja53982{animation:esuft2dja53982_f_o 20000ms linear infinite normal forwards}#esuft2dja53983_tr{animation:esuft2dja53983_tr__tr 20000ms linear infinite normal forwards}#esuft2dja53983{animation:esuft2dja53983_f_o 20000ms linear infinite normal forwards}#esuft2dja53984_tr{animation:esuft2dja53984_tr__tr 20000ms linear infinite normal forwards}#esuft2dja53984{animation:esuft2dja53984_f_o 20000ms linear infinite normal forwards}#esuft2dja53985_tr{animation:esuft2dja53985_tr__tr 20000ms linear infinite normal forwards}#esuft2dja53985{animation:esuft2dja53985_f_o 20000ms linear infinite normal forwards}#esuft2dja53986_tr{animation:esuft2dja53986_tr__tr 20000ms linear infinite normal forwards}#esuft2dja53986{animation:esuft2dja53986_f_o 20000ms linear infinite normal forwards}#esuft2dja53987_tr{animation:esuft2dja53987_tr__tr 20000ms linear infinite normal forwards}#esuft2dja53987{animation:esuft2dja53987_f_o 20000ms linear infinite normal forwards}#esuft2dja53988_tr{animation:esuft2dja53988_tr__tr 20000ms linear infinite normal forwards}#esuft2dja53988{animation:esuft2dja53988_f_o 20000ms linear infinite normal forwards}#esuft2dja53989_tr{animation:esuft2dja53989_tr__tr 20000ms linear infinite normal forwards}#esuft2dja53989{animation:esuft2dja53989_f_o 20000ms linear infinite normal forwards}#esuft2dja53990_tr{animation:esuft2dja53990_tr__tr 20000ms linear infinite normal forwards}#esuft2dja53990{animation:esuft2dja53990_f_o 20000ms linear infinite normal forwards}#esuft2dja53991_tr{animation:esuft2dja53991_tr__tr 20000ms linear infinite normal forwards}#esuft2dja53991{animation:esuft2dja53991_f_o 20000ms linear infinite normal forwards}#esuft2dja53992_tr{animation:esuft2dja53992_tr__tr 20000ms linear infinite normal forwards}#esuft2dja53992{animation:esuft2dja53992_f_o 20000ms linear infinite normal forwards}</style><rect id="esuft2dja5392" width="1400" height="900" fill="#0E0333" stroke="none" stroke-width="1" rx="0" ry="0"/><g id="esuft2dja5393" transform="matrix(1 0 0 1 5.01999997999974 3.78500656000028)"><g id="esuft2dja5394_tr" transform="translate(1339.145000,830.270000) rotate(0)"><polygon id="esuft2dja5394" fill="#6F3FF5" stroke="none" stroke-width="1" points="1347.63 807.85 1332.23 818.59 1330.66 799.95 1347.63 807.85" transform="translate(-1339.145000,-809.270000)"/></g><g id="esuft2dja5395_tr" transform="translate(1231.205000,825.905000) rotate(0)"><polygon id="esuft2dja5395" fill="#6F3FF5" stroke="none" stroke-width="1" points="1238.51 810.3 1223.9 811.5 1230.15 798.31 1238.51 810.3" transform="translate(-1231.205000,-804.905000)"/></g><g id="esuft2dja5396_tr" transform="translate(904.805000,827.870000) rotate(0)"><polygon id="esuft2dja5396" fill="#6F3FF5" stroke="none" stroke-width="1" points="912.36 811.56 897.25 813.99 902.7 799.75 912.36 811.56" transform="translate(-904.805000,-806.870000)"/></g><g id="esuft2dja5397_tr" transform="translate(825.730000,795.825000) rotate(0)"><polygon id="esuft2dja5397" fill="#02E2AC" stroke="none" stroke-width="1" points="831.85 769 827.49 780.65 819.61 771.08 831.85 769" transform="translate(-825.730000,-774.825000)"/></g><g id="esuft2dja5398_tr" transform="translate(569.520000,835.920000) rotate(0)"><polygon id="esuft2dja5398" fill="#02E2AC" stroke="none" stroke-width="1" points="573.96 821.47 563.44 813.45 575.6 808.37 573.96 821.47" transform="translate(-569.520000,-814.920000)"/></g><g id="esuft2dja5399_tr" transform="translate(454.770000,844.110000) rotate(0)"><polygon id="esuft2dja5399" fill="#6F3FF5" stroke="none" stroke-width="1" points="461.61 822.32 448.78 830.74 447.93 815.48 461.61 822.32" transform="translate(-454.770000,-823.110000)"/></g><g id="esuft2dja53910_tr" transform="translate(383.930000,808.160000) rotate(0)"><polygon id="esuft2dja53910" fill="#6F3FF5" stroke="none" stroke-width="1" points="392.45 779.6 384.44 794.72 375.41 780.26 392.45 779.6" transform="translate(-383.930000,-787.160000)"/></g><g id="esuft2dja53911_tr" transform="translate(229.690000,783.430000) rotate(0)"><polygon id="esuft2dja53911" fill="#6F3FF5" stroke="none" stroke-width="1" points="252 809.32 245.24 822.46 237.29 810.08 252 809.32" transform="translate(-244.645000,-815.890000)"/></g><g id="esuft2dja53912_tr" transform="translate(129.865000,837.720000) rotate(0)"><polygon id="esuft2dja53912" fill="#F35890" stroke="none" stroke-width="1" points="132.88 812.37 133.9 821.07 125.83 817.63 132.88 812.37" transform="translate(-129.865000,-816.720000)"/></g><g id="esuft2dja53913_tr" transform="translate(40.995000,823.070000) rotate(0)"><polygon id="esuft2dja53913" fill="#02E2AC" stroke="none" stroke-width="1" points="42.21 808.42 34.08 797.09 47.91 795.72 42.21 808.42" transform="translate(-40.995000,-802.070000)"/></g><g id="esuft2dja53914_tr" transform="translate(1399.855000,708.415000) rotate(0)"><polygon id="esuft2dja53914" fill="#02E2AC" stroke="none" stroke-width="1" points="1405.02 693.11 1394.69 688.18 1404.09 681.72 1405.02 693.11" transform="translate(-1399.855000,-687.415000)"/></g><g id="esuft2dja53915_tr" transform="translate(1305.500000,694.005000) rotate(0)"><polygon id="esuft2dja53915" fill="#F35890" stroke="none" stroke-width="1" points="1310.84 676.09 1300.16 678.16 1303.68 667.85 1310.84 676.09" transform="translate(-1305.500000,-673.005000)"/></g><g id="esuft2dja53916_tr" transform="translate(1160.060000,731.400000) rotate(0)"><polygon id="esuft2dja53916" fill="#F35890" stroke="none" stroke-width="1" points="1161.76 705.11 1165.62 715.69 1154.5 713.77 1161.76 705.11" transform="translate(-1160.060000,-710.400000)"/></g><g id="esuft2dja53917_tr" transform="translate(1095.120000,696.990000) rotate(0)"><polygon id="esuft2dja53917" fill="#6F3FF5" stroke="none" stroke-width="1" points="1104.74 678.32 1085.5 686.27 1088.25 665.71 1104.74 678.32" transform="translate(-1095.120000,-675.990000)"/></g><g id="esuft2dja53918_tr" transform="translate(975.765000,698.065000) rotate(0)"><polygon id="esuft2dja53918" fill="#F35890" stroke="none" stroke-width="1" points="980.85 679.88 970.68 682.01 973.89 672.12 980.85 679.88" transform="translate(-975.765000,-677.065000)"/></g><g id="esuft2dja53919_tr" transform="translate(737.080000,725.945000) rotate(0)"><polygon id="esuft2dja53919" fill="#6F3FF5" stroke="none" stroke-width="1" points="744.69 705.96 729.47 713.35 730.7 696.54 744.69 705.96" transform="translate(-737.080000,-704.945000)"/></g><g id="esuft2dja53920_tr" transform="translate(664.350000,687.890000) rotate(0)"><polygon id="esuft2dja53920" fill="#6F3FF5" stroke="none" stroke-width="1" points="665.47 673.39 657.22 661.63 671.48 660.39 665.47 673.39" transform="translate(-664.350000,-666.890000)"/></g><g id="esuft2dja53921_tr" transform="translate(529.685000,711.655000) rotate(0)"><polygon id="esuft2dja53921" fill="#F35890" stroke="none" stroke-width="1" points="535.57 685.41 530.29 695.9 523.8 686.09 535.57 685.41" transform="translate(-529.685000,-690.655000)"/></g><g id="esuft2dja53922_tr" transform="translate(414.470000,722.315000) rotate(0)"><polygon id="esuft2dja53922" fill="#02E2AC" stroke="none" stroke-width="1" points="421.5 701.71 407.44 709.26 407.93 693.37 421.5 701.71" transform="translate(-414.470000,-701.315000)"/></g><g id="esuft2dja53923_tr" transform="translate(331.625000,690.605000) rotate(0)"><polygon id="esuft2dja53923" fill="#F35890" stroke="none" stroke-width="1" points="330.69 665.36 336.2 672.73 327.05 673.85 330.69 665.36" transform="translate(-331.625000,-669.605000)"/></g><g id="esuft2dja53924_tr" transform="translate(1049.775000,214.585922) rotate(0)"><polygon id="esuft2dja53924" fill="#F35890" stroke="none" stroke-width="1" points="189.29 694.81 200.04 701.12 189.2 707.32 189.29 694.81" transform="translate(-194.620000,-701.065000)"/></g><g id="esuft2dja53925_tr" transform="translate(103.740000,708.245000) rotate(0)"><polygon id="esuft2dja53925" fill="#02E2AC" stroke="none" stroke-width="1" points="108.17 695.07 96.19 684.49 111.29 679.42 108.17 695.07" transform="translate(-103.740000,-687.245000)"/></g><g id="esuft2dja53926_tr" transform="translate(1371.535000,577.230000) rotate(0)"><polygon id="esuft2dja53926" fill="#6F3FF5" stroke="none" stroke-width="1" points="1370.46 562.89 1364.24 549.57 1378.83 550.86 1370.46 562.89" transform="translate(-1371.535000,-556.230000)"/></g><g id="esuft2dja53927_tr" transform="translate(1218.480000,625.835000) rotate(0)"><polygon id="esuft2dja53927" fill="#6F3FF5" stroke="none" stroke-width="1" points="1225.22 614.18 1209.92 603.18 1227.04 595.49 1225.22 614.18" transform="translate(-1218.480000,-604.835000)"/></g><g id="esuft2dja53928_tr" transform="translate(1028.595000,593.930000) rotate(0)"><polygon id="esuft2dja53928" fill="#02E2AC" stroke="none" stroke-width="1" points="1031.53 579.38 1022.13 569.82 1035.06 566.48 1031.53 579.38" transform="translate(-1028.595000,-572.930000)"/></g><g id="esuft2dja53929_tr" transform="translate(896.420000,622.080000) rotate(0)"><polygon id="esuft2dja53929" fill="#6F3FF5" stroke="none" stroke-width="1" points="898.2 609.38 887.43 594.76 905.41 592.78 898.2 609.38" transform="translate(-896.420000,-601.080000)"/></g><g id="esuft2dja53930_tr" transform="translate(791.879314,199.380000) rotate(0)"><polygon id="esuft2dja53930" fill="#02E2AC" stroke="none" stroke-width="1" points="784.28 607.43 777.04 594.77 791.57 594.83 784.28 607.43" transform="translate(-784.305000,-601.100000)"/></g><g id="esuft2dja53931_tr" transform="translate(690.295000,608.700000) rotate(0)"><polygon id="esuft2dja53931" fill="#02E2AC" stroke="none" stroke-width="1" points="697.69 580.51 692.93 594.89 682.9 583.62 697.69 580.51" transform="translate(-690.295000,-587.700000)"/></g><g id="esuft2dja53932_tr" transform="translate(463.965000,623.290000) rotate(0)"><polygon id="esuft2dja53932" fill="#6F3FF5" stroke="none" stroke-width="1" points="470.18 612.36 454.39 599.3 473.54 592.22 470.18 612.36" transform="translate(-463.965000,-602.290000)"/></g><g id="esuft2dja53933_tr" transform="translate(367.085000,601.530000) rotate(0)"><polygon id="esuft2dja53933" fill="#F35890" stroke="none" stroke-width="1" points="371.7 578.97 364.31 585.32 362.47 575.74 371.7 578.97" transform="translate(-367.085000,-580.530000)"/></g><g id="esuft2dja53934_tr" transform="translate(239.935000,630.805000) rotate(0)"><polygon id="esuft2dja53934" fill="#6F3FF5" stroke="none" stroke-width="1" points="242.75 619.49 229.69 603.29 250.18 600.12 242.75 619.49" transform="translate(-239.935000,-609.805000)"/></g><g id="esuft2dja53935_tr" transform="translate(135.900000,624.835000) rotate(0)"><polygon id="esuft2dja53935" fill="#6F3FF5" stroke="none" stroke-width="1" points="133.53 612.73 126.47 594.94 145.33 597.73 133.53 612.73" transform="translate(-135.900000,-603.835000)"/></g><g id="esuft2dja53936_tr" transform="translate(30.955000,613.585000) rotate(0)"><polygon id="esuft2dja53936" fill="#F35890" stroke="none" stroke-width="1" points="30.25 587.58 36.48 596.74 25.43 597.59 30.25 587.58" transform="translate(-30.955000,-592.585000)"/></g><g id="esuft2dja53937_tr" transform="translate(1393.500000,496.080000) rotate(0)"><polygon id="esuft2dja53937" fill="#F35890" stroke="none" stroke-width="1" points="1398.18 478.46 1388.82 479.37 1392.68 470.79 1398.18 478.46" transform="translate(-1393.500000,-475.080000)"/></g><g id="esuft2dja53938_tr" transform="translate(1299.155000,483.070000) rotate(0)"><polygon id="esuft2dja53938" fill="#F35890" stroke="none" stroke-width="1" points="1304.24 457.14 1301.04 467 1294.07 459.31 1304.24 457.14" transform="translate(-1299.155000,-462.070000)"/></g><g id="esuft2dja53939_tr" transform="translate(1200.135000,473.570000) rotate(0)"><polygon id="esuft2dja53939" fill="#F35890" stroke="none" stroke-width="1" points="1204.74 452.57 1195.58 457.87 1195.53 447.27 1204.74 452.57" transform="translate(-1200.135000,-452.570000)"/></g><g id="esuft2dja53940_tr" transform="translate(1098.570000,470.445000) rotate(0)"><polygon id="esuft2dja53940" fill="#02E2AC" stroke="none" stroke-width="1" points="1105.26 451.76 1091.88 456.36 1094.58 442.53 1105.26 451.76" transform="translate(-1098.570000,-449.445000)"/></g><g id="esuft2dja53941_tr" transform="translate(970.095000,493.450000) rotate(0)"><polygon id="esuft2dja53941" fill="#6F3FF5" stroke="none" stroke-width="1" points="978.3 480.78 961.89 475.76 974.41 464.12 978.3 480.78" transform="translate(-970.095000,-472.450000)"/></g><g id="esuft2dja53942_tr" transform="translate(829.810000,520.685000) rotate(0)"><polygon id="esuft2dja53942" fill="#02E2AC" stroke="none" stroke-width="1" points="835.67 497.5 826.44 505.71 823.95 493.66 835.67 497.5" transform="translate(-829.810000,-499.685000)"/></g><g id="esuft2dja53943_tr" transform="translate(762.085000,478.090000) rotate(0)"><polygon id="esuft2dja53943" fill="#F35890" stroke="none" stroke-width="1" points="767.04 455.01 759.57 462.1 757.13 452.08 767.04 455.01" transform="translate(-762.085000,-457.090000)"/></g><g id="esuft2dja53944_tr" transform="translate(641.580000,496.630000) rotate(0)"><polygon id="esuft2dja53944" fill="#6F3FF5" stroke="none" stroke-width="1" points="650.31 467.96 641.86 483.3 632.85 468.35 650.31 467.96" transform="translate(-641.580000,-475.630000)"/></g><g id="esuft2dja53945_tr" transform="translate(511.520000,515.495000) rotate(0)"><polygon id="esuft2dja53945" fill="#02E2AC" stroke="none" stroke-width="1" points="518.56 487.93 513.07 501.06 504.48 489.77 518.56 487.93" transform="translate(-511.520000,-494.495000)"/></g><g id="esuft2dja53946_tr" transform="translate(418.790000,498.180000) rotate(0)"><polygon id="esuft2dja53946" fill="#02E2AC" stroke="none" stroke-width="1" points="421.35 483.13 412.78 474.14 424.8 471.23 421.35 483.13" transform="translate(-418.790000,-477.180000)"/></g><g id="esuft2dja53947_tr" transform="translate(328.390000,477.095000) rotate(0)"><polygon id="esuft2dja53947" fill="#F35890" stroke="none" stroke-width="1" points="325.86 451.57 332.75 457.66 324.03 460.62 325.86 451.57" transform="translate(-328.390000,-456.095000)"/></g><g id="esuft2dja53948_tr" transform="translate(199.170000,503.275000) rotate(0)"><polygon id="esuft2dja53948" fill="#6F3FF5" stroke="none" stroke-width="1" points="203.18 489.5 192.16 479.62 206.18 475.05 203.18 489.5" transform="translate(-199.170000,-482.275000)"/></g><g id="esuft2dja53949_tr" transform="translate(120.310000,473.995000) rotate(0)"><polygon id="esuft2dja53949" fill="#6F3FF5" stroke="none" stroke-width="1" points="124 460.29 113.11 449.89 127.51 445.7 124 460.29" transform="translate(-120.310000,-452.995000)"/></g><g id="esuft2dja53950_tr" transform="translate(1244.585000,373.690000) rotate(0)"><polygon id="esuft2dja53950" fill="#F35890" stroke="none" stroke-width="1" points="1248.95 348.39 1246.45 356.99 1240.22 350.52 1248.95 348.39" transform="translate(-1244.585000,-352.690000)"/></g><g id="esuft2dja53951_tr" transform="translate(1153.255000,362.040000) rotate(0)"><polygon id="esuft2dja53951" fill="#02E2AC" stroke="none" stroke-width="1" points="1160.21 343.62 1146.3 348.17 1149.3 333.91 1160.21 343.62" transform="translate(-1153.255000,-341.040000)"/></g><g id="esuft2dja53952_tr" transform="translate(1017.420000,388.485000) rotate(0)"><polygon id="esuft2dja53952" fill="#02E2AC" stroke="none" stroke-width="1" points="1024.22 361.19 1018.76 373.78 1010.62 362.8 1024.22 361.19" transform="translate(-1017.420000,-367.485000)"/></g><g id="esuft2dja53953_tr" transform="translate(823.470000,368.260000) rotate(0)"><polygon id="esuft2dja53953" fill="#02E2AC" stroke="none" stroke-width="1" points="825.92 354.94 815.43 342.36 831.51 339.58 825.92 354.94" transform="translate(-823.470000,-347.260000)"/></g><g id="esuft2dja53954_tr" transform="translate(669.075000,408.140000) rotate(0)"><polygon id="esuft2dja53954" fill="#F35890" stroke="none" stroke-width="1" points="665.36 382.09 673.64 387.85 664.51 392.19 665.36 382.09" transform="translate(-669.075000,-387.140000)"/></g><g id="esuft2dja53955_tr" transform="translate(454.130000,410.935000) rotate(0)"><polygon id="esuft2dja53955" fill="#6F3FF5" stroke="none" stroke-width="1" points="457.36 397.05 446.99 386.5 461.27 382.82 457.36 397.05" transform="translate(-454.130000,-389.935000)"/></g><g id="esuft2dja53956_tr" transform="translate(394.005000,362.360000) rotate(0)"><polygon id="esuft2dja53956" fill="#6F3FF5" stroke="none" stroke-width="1" points="400.74 334.14 398.68 348.58 387.27 339.59 400.74 334.14" transform="translate(-394.005000,-341.360000)"/></g><g id="esuft2dja53957_tr" transform="translate(265.930000,380.140000) rotate(0)"><polygon id="esuft2dja53957" fill="#02E2AC" stroke="none" stroke-width="1" points="272.23 364.9 259.63 363.61 267.03 353.38 272.23 364.9" transform="translate(-265.930000,-359.140000)"/></g><g id="esuft2dja53958_tr" transform="translate(23.605000,408.225000) rotate(0)"><polygon id="esuft2dja53958" fill="#02E2AC" stroke="none" stroke-width="1" points="30.89 394.56 16.32 390.36 27.21 379.89 30.89 394.56" transform="translate(-23.605000,-387.225000)"/></g><g id="esuft2dja53959_tr" transform="translate(1380.595000,302.265000) rotate(0)"><polygon id="esuft2dja53959" fill="#6F3FF5" stroke="none" stroke-width="1" points="1390.72 272.34 1381.01 290.19 1370.47 272.91 1390.72 272.34" transform="translate(-1380.595000,-281.265000)"/></g><g id="esuft2dja53960_tr" transform="translate(1314.140000,254.590000) rotate(0)"><polygon id="esuft2dja53960" fill="#02E2AC" stroke="none" stroke-width="1" points="1316.23 240.1 1307.33 229.45 1320.95 227.08 1316.23 240.1" transform="translate(-1314.140000,-233.590000)"/></g><g id="esuft2dja53961_tr" transform="translate(1203.410000,263.600000) rotate(0)"><polygon id="esuft2dja53961" fill="#6F3FF5" stroke="none" stroke-width="1" points="1213.68 236.17 1200.47 252.33 1193.14 232.87 1213.68 236.17" transform="translate(-1203.410000,-242.600000)"/></g><g id="esuft2dja53962_tr" transform="translate(1049.775000,306.835000) rotate(0)"><polygon id="esuft2dja53962" fill="#6F3FF5" stroke="none" stroke-width="1" points="1058.2 286.15 1041.35 295.41 1041.78 276.26 1058.2 286.15" transform="translate(-1049.775000,-285.835000)"/></g><g id="esuft2dja53963_tr" transform="translate(862.800000,276.145000) rotate(0)"><polygon id="esuft2dja53963" fill="#6F3FF5" stroke="none" stroke-width="1" points="871.32 263.77 854.28 258.66 867.2 246.52 871.32 263.77" transform="translate(-862.800000,-255.145000)"/></g><g id="esuft2dja53964_tr" transform="translate(732.255000,296.180000) rotate(0)"><polygon id="esuft2dja53964" fill="#6F3FF5" stroke="none" stroke-width="1" points="740.07 267.97 733.68 282.39 724.44 269.69 740.07 267.97" transform="translate(-732.255000,-275.180000)"/></g><g id="esuft2dja53965_tr" transform="translate(524.825000,287.570000) rotate(0)"><polygon id="esuft2dja53965" fill="#6F3FF5" stroke="none" stroke-width="1" points="532.64 269.6 517.01 274.54 520.56 258.6 532.64 269.6" transform="translate(-524.825000,-266.570000)"/></g><g id="esuft2dja53966_tr" transform="translate(449.670000,250.295000) rotate(0)"><polygon id="esuft2dja53966" fill="#02E2AC" stroke="none" stroke-width="1" points="455.48 235.25 443.86 231.49 452.9 223.34 455.48 235.25" transform="translate(-449.670000,-229.295000)"/></g><g id="esuft2dja53967_tr" transform="translate(289.255000,305.260000) rotate(0)"><polygon id="esuft2dja53967" fill="#02E2AC" stroke="none" stroke-width="1" points="295.45 292.04 282.33 283.57 296.18 276.48 295.45 292.04" transform="translate(-289.255000,-284.260000)"/></g><g id="esuft2dja53968_tr" transform="translate(205.855000,281.225000) rotate(0)"><polygon id="esuft2dja53968" fill="#6F3FF5" stroke="none" stroke-width="1" points="213.77 264.25 197.94 267.98 202.63 252.47 213.77 264.25" transform="translate(-205.855000,-260.225000)"/></g><g id="esuft2dja53969_tr" transform="translate(73.210000,306.805000) rotate(0)"><polygon id="esuft2dja53969" fill="#6F3FF5" stroke="none" stroke-width="1" points="81.55 294.47 64.87 288.56 78.3 277.14 81.55 294.47" transform="translate(-73.210000,-285.805000)"/></g><g id="esuft2dja53970_tr" transform="translate(7.505000,257.355000) rotate(0)"><polygon id="esuft2dja53970" fill="#F35890" stroke="none" stroke-width="1" points="8.81 231.4 12.8 241.31 2.21 239.84 8.81 231.4" transform="translate(-7.505000,-236.355000)"/></g><g id="esuft2dja53971_tr" transform="translate(1335.310000,184.225000) rotate(0)"><polygon id="esuft2dja53971" fill="#6F3FF5" stroke="none" stroke-width="1" points="1337.38 172.05 1325.81 156.71 1344.81 154.4 1337.38 172.05" transform="translate(-1335.310000,-163.225000)"/></g><g id="esuft2dja53972_tr" transform="translate(1139.110000,155.915000) rotate(0)"><polygon id="esuft2dja53972" fill="#02E2AC" stroke="none" stroke-width="1" points="1144.06 140.58 1134.16 135.02 1143.89 129.25 1144.06 140.58" transform="translate(-1139.110000,-134.915000)"/></g><g id="esuft2dja53973_tr" transform="translate(927.175000,153.590000) rotate(0)"><polygon id="esuft2dja53973" fill="#02E2AC" stroke="none" stroke-width="1" points="934.04 137.38 920.31 138.89 925.86 126.29 934.04 137.38" transform="translate(-927.175000,-132.590000)"/></g><g id="esuft2dja53974_tr" transform="translate(658.850000,238.380000) rotate(0)"><polygon id="esuft2dja53974" fill="#F35890" stroke="none" stroke-width="1" points="808.22 131.41 817.79 138.59 806.79 143.33 808.22 131.41" transform="translate(-812.290000,-137.370000)"/></g><g id="esuft2dja53975_tr" transform="translate(589.415000,161.955000) rotate(0)"><polygon id="esuft2dja53975" fill="#F35890" stroke="none" stroke-width="1" points="592.58 136.31 593.74 145.6 585.09 141.99 592.58 136.31" transform="translate(-589.415000,-140.955000)"/></g><g id="esuft2dja53976_tr" transform="translate(470.555000,176.475000) rotate(0)"><polygon id="esuft2dja53976" fill="#02E2AC" stroke="none" stroke-width="1" points="477.5 149.4 470.7 161.55 463.61 149.64 477.5 149.4" transform="translate(-470.555000,-155.475000)"/></g><g id="esuft2dja53977_tr" transform="translate(375.030000,169.490000) rotate(0)"><polygon id="esuft2dja53977" fill="#6F3FF5" stroke="none" stroke-width="1" points="384.53 153.01 365.53 157.9 370.8 139.08 384.53 153.01" transform="translate(-375.030000,-148.490000)"/></g><g id="esuft2dja53978_tr" transform="translate(265.630000,167.150000) rotate(0)"><polygon id="esuft2dja53978" fill="#6F3FF5" stroke="none" stroke-width="1" points="273.06 144.87 259.62 154.3 258.2 138 273.06 144.87" transform="translate(-265.630000,-146.150000)"/></g><g id="esuft2dja53979_tr" transform="translate(179.265000,143.030000) rotate(0)"><polygon id="esuft2dja53979" fill="#02E2AC" stroke="none" stroke-width="1" points="185.66 129.12 172.87 122.83 184.67 114.94 185.66 129.12" transform="translate(-179.265000,-122.030000)"/></g><g id="esuft2dja53980_tr" transform="translate(35.875000,176.190000) rotate(0)"><polygon id="esuft2dja53980" fill="#02E2AC" stroke="none" stroke-width="1" points="42.13 160.59 29.62 160.57 35.88 149.79 42.13 160.59" transform="translate(-35.875000,-155.190000)"/></g><g id="esuft2dja53981_tr" transform="translate(1394.100000,67.765000) rotate(0)"><polygon id="esuft2dja53981" fill="#6F3FF5" stroke="none" stroke-width="1" points="1401.85 52.17 1386.35 53.87 1392.63 39.66 1401.85 52.17" transform="translate(-1394.100000,-46.765000)"/></g><g id="esuft2dja53982_tr" transform="translate(1271.440000,76.165000) rotate(0)"><polygon id="esuft2dja53982" fill="#F35890" stroke="none" stroke-width="1" points="1275.72 50.45 1274.99 59.88 1267.16 54.55 1275.72 50.45" transform="translate(-1271.440000,-55.165000)"/></g><g id="esuft2dja53983_tr" transform="translate(1178.440000,67.880000) rotate(0)"><polygon id="esuft2dja53983" fill="#6F3FF5" stroke="none" stroke-width="1" points="1181.5 54.83 1170.28 42.39 1186.6 38.93 1181.5 54.83" transform="translate(-1178.440000,-46.880000)"/></g><g id="esuft2dja53984_tr" transform="translate(1092.955000,42.985000) rotate(0)"><polygon id="esuft2dja53984" fill="#02E2AC" stroke="none" stroke-width="1" points="1097.25 29.21 1086.05 19.67 1099.86 14.76 1097.25 29.21" transform="translate(-1092.955000,-21.985000)"/></g><g id="esuft2dja53985_tr" transform="translate(963.310000,63.345000) rotate(0)"><polygon id="esuft2dja53985" fill="#02E2AC" stroke="none" stroke-width="1" points="969.55 49.35 957.07 42.9 968.85 35.34 969.55 49.35" transform="translate(-963.310000,-42.345000)"/></g><g id="esuft2dja53986_tr" transform="translate(822.915000,88.910000) rotate(0)"><polygon id="esuft2dja53986" fill="#6F3FF5" stroke="none" stroke-width="1" points="762.2 28.38 759.02 43.88 747.23 33.4 762.2 28.38" transform="translate(-754.715000,-36.130000)"/></g><g id="esuft2dja53987_tr" transform="translate(697.690000,80.880000) rotate(0)"><polygon id="esuft2dja53987" fill="#02E2AC" stroke="none" stroke-width="1" points="661.03 33.12 648.39 26.35 660.53 18.82 661.03 33.12" transform="translate(-654.710000,-25.970000)"/></g><g id="esuft2dja53988_tr" transform="translate(540.720000,52.775000) rotate(0)"><polygon id="esuft2dja53988" fill="#6F3FF5" stroke="none" stroke-width="1" points="547.77 38.41 533.67 36.19 542.62 25.14 547.77 38.41" transform="translate(-540.720000,-31.775000)"/></g><g id="esuft2dja53989_tr" transform="translate(323.070000,50.400000) rotate(0)"><polygon id="esuft2dja53989" fill="#F35890" stroke="none" stroke-width="1" points="324.1 24.39 328.52 34.41 317.62 33.26 324.1 24.39" transform="translate(-323.070000,-29.400000)"/></g><g id="esuft2dja53990_tr" transform="translate(190.895000,75.515000) rotate(0)"><polygon id="esuft2dja53990" fill="#F35890" stroke="none" stroke-width="1" points="192.01 48.87 197.05 60.16 184.74 58.91 192.01 48.87" transform="translate(-190.895000,-54.515000)"/></g><g id="esuft2dja53991_tr" transform="translate(102.025000,60.235000) rotate(0)"><polygon id="esuft2dja53991" fill="#6F3FF5" stroke="none" stroke-width="1" points="109.78 37.26 96.49 47.53 94.27 30.94 109.78 37.26" transform="translate(-102.025000,-39.235000)"/></g><g id="esuft2dja53992_tr" transform="translate(4.575000,52.020000) rotate(0)"><polygon id="esuft2dja53992" fill="#6F3FF5" stroke="none" stroke-width="1" points="1.68 40.21 -5.02 21.83 14.17 25.23 1.68 40.21" transform="translate(-4.575000,-31.020000)"/></g></g></svg>